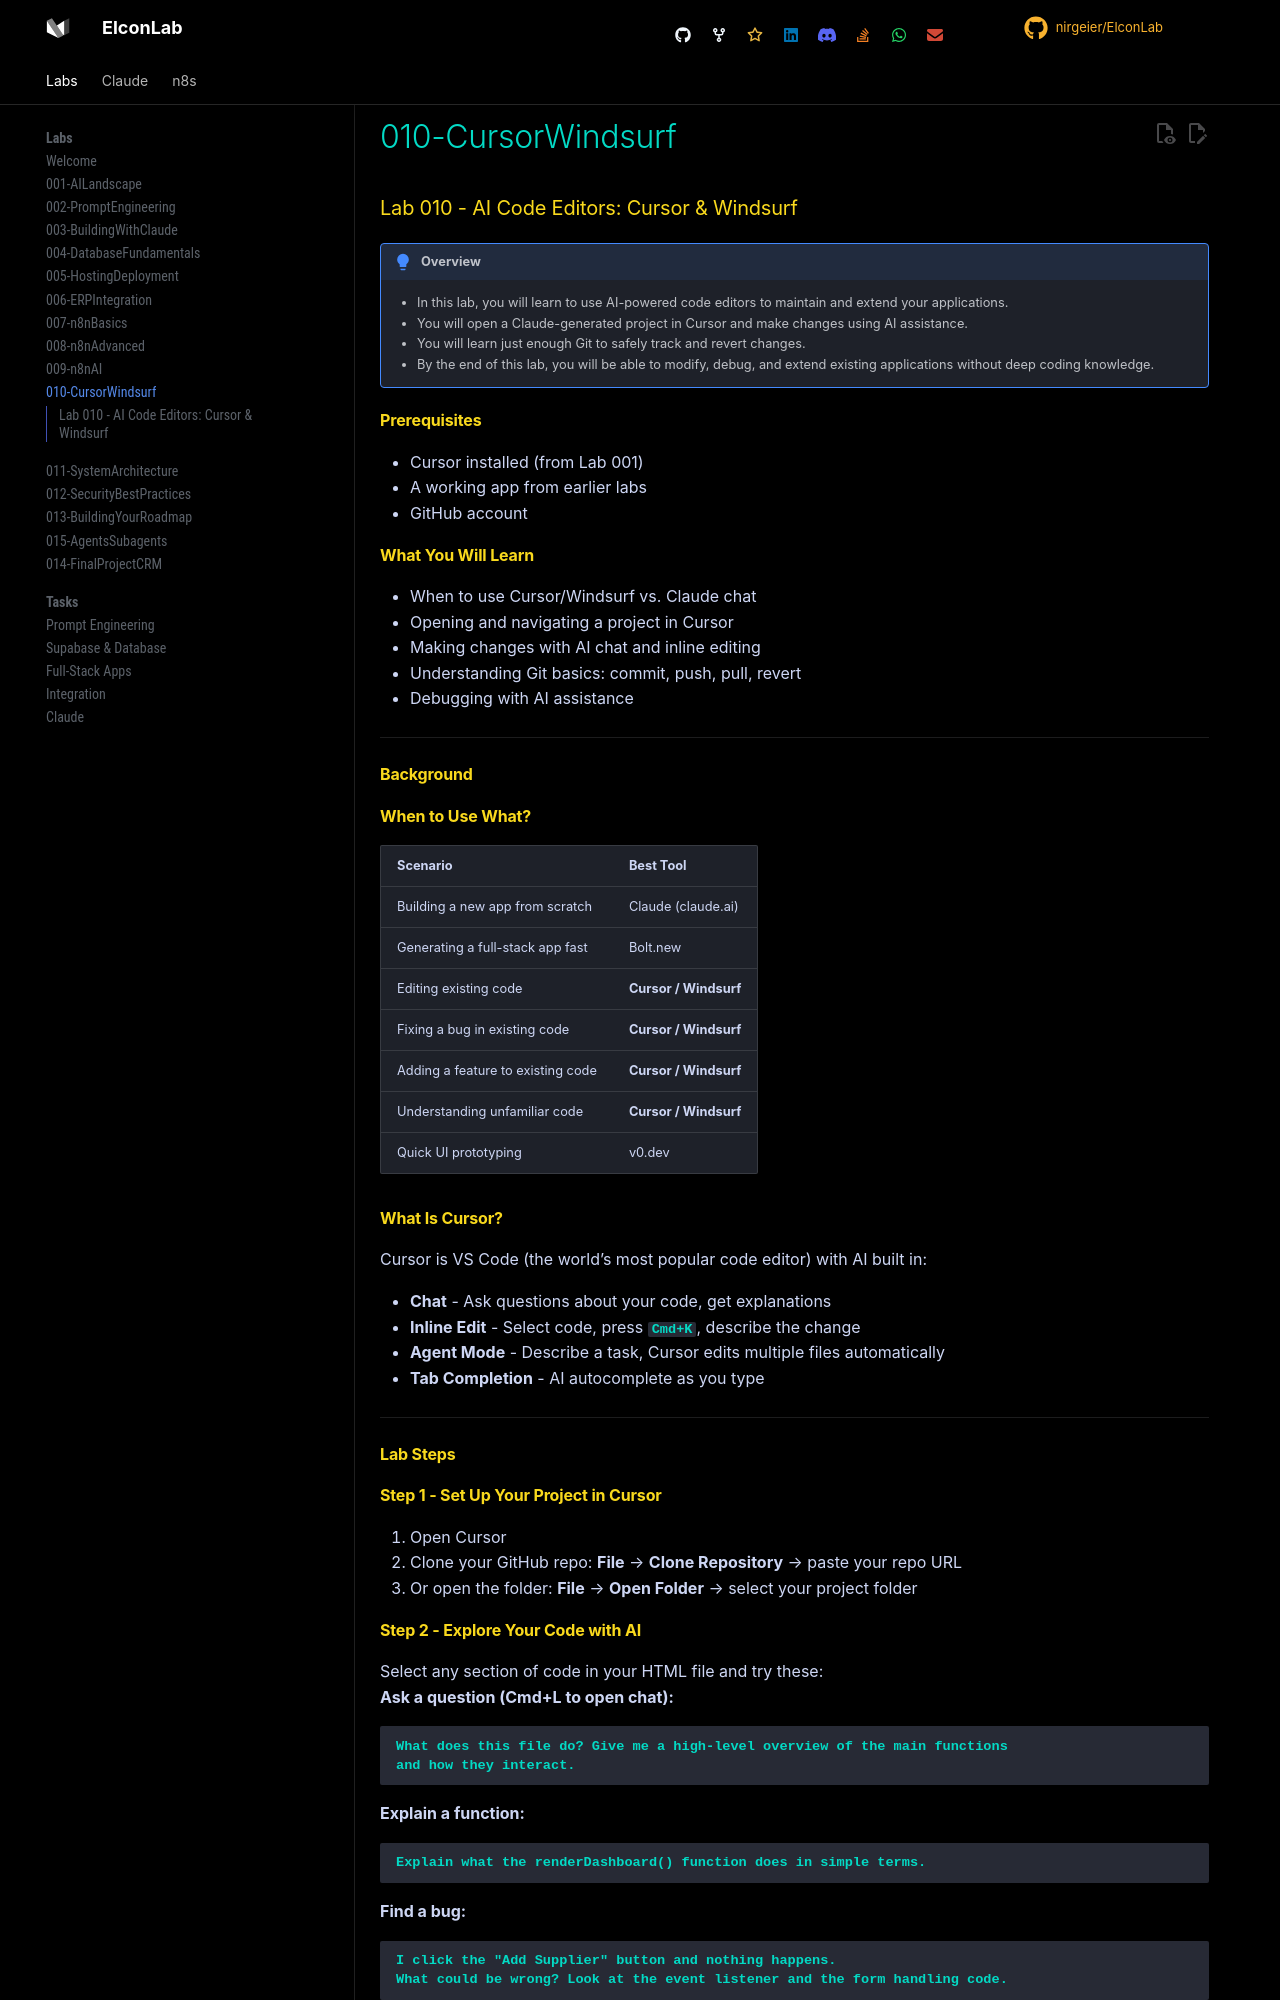

repository: nirgeier/ElconLab · page: 010-CursorWindsurf/index.html · generator: mkdocs

# Lab 010 - AI Code Editors: Cursor & Windsurf

!!! hint "Overview"

    - In this lab, you will learn to use AI-powered code editors to maintain and extend your applications.
    - You will open a Claude-generated project in Cursor and make changes using AI assistance.
    - You will learn just enough Git to safely track and revert changes.
    - By the end of this lab, you will be able to modify, debug, and extend existing applications without deep coding knowledge.

## Prerequisites

- Cursor installed (from Lab 001)
- A working app from earlier labs
- GitHub account

## What You Will Learn

- When to use Cursor/Windsurf vs. Claude chat
- Opening and navigating a project in Cursor
- Making changes with AI chat and inline editing
- Understanding Git basics: commit, push, pull, revert
- Debugging with AI assistance

---

## Background

## When to Use What?

| Scenario                          | Best Tool             |
| --------------------------------- | --------------------- |
| Building a new app from scratch   | Claude (claude.ai)    |
| Generating a full-stack app fast  | Bolt.new              |
| Editing existing code             | **Cursor / Windsurf** |
| Fixing a bug in existing code     | **Cursor / Windsurf** |
| Adding a feature to existing code | **Cursor / Windsurf** |
| Understanding unfamiliar code     | **Cursor / Windsurf** |
| Quick UI prototyping              | v0.dev                |

## What Is Cursor?

Cursor is VS Code (the world's most popular code editor) with AI built in:

- **Chat** - Ask questions about your code, get explanations
- **Inline Edit** - Select code, press `Cmd+K`, describe the change
- **Agent Mode** - Describe a task, Cursor edits multiple files automatically
- **Tab Completion** - AI autocomplete as you type

---

## Lab Steps

## Step 1 - Set Up Your Project in Cursor

1. Open Cursor
2. Clone your GitHub repo: **File** → **Clone Repository** → paste your repo URL
3. Or open the folder: **File** → **Open Folder** → select your project folder
